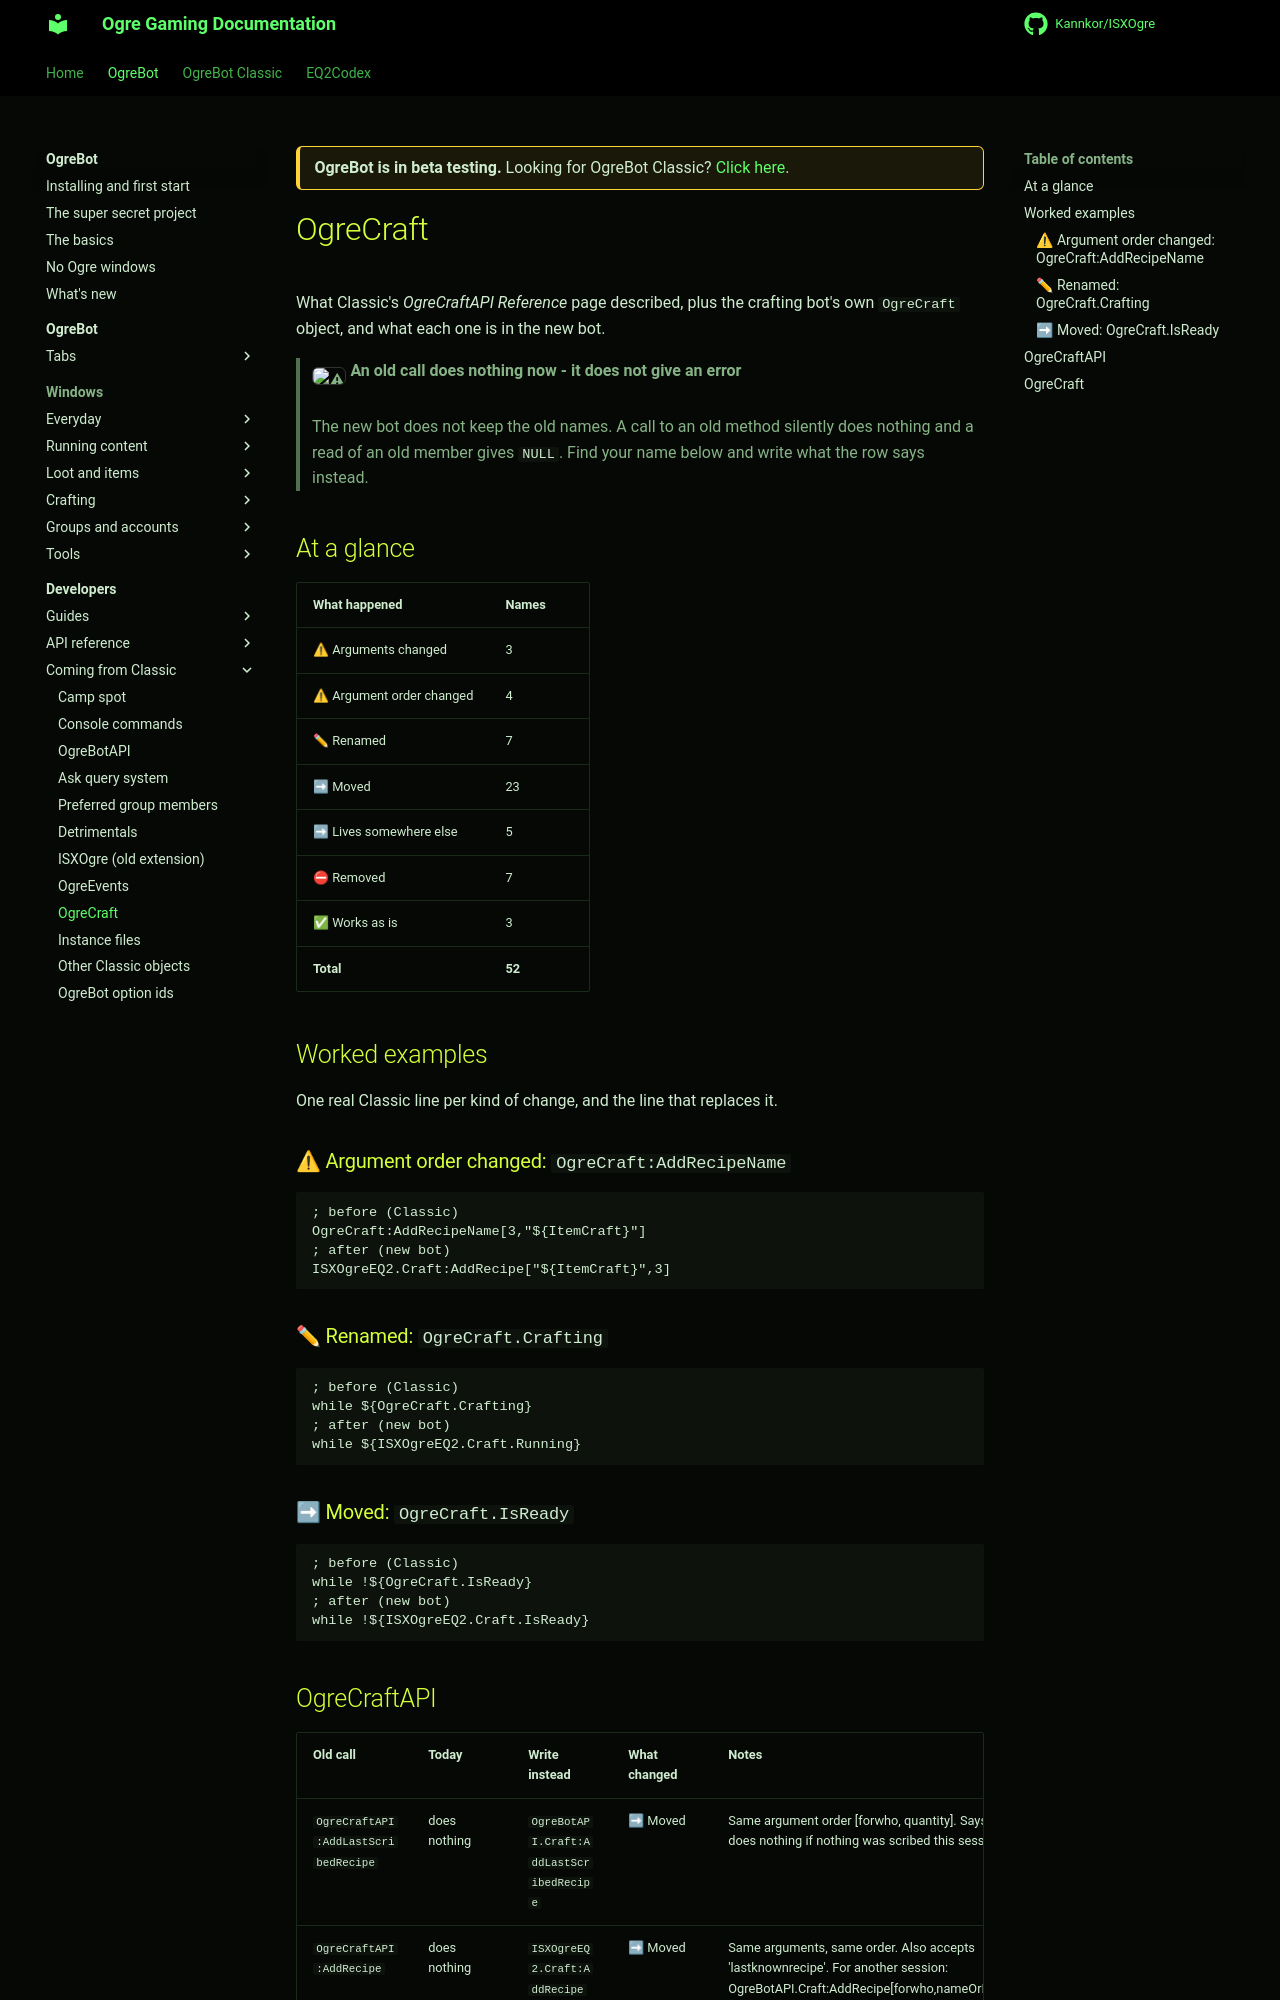

repository: Kannkor/ISXOgre · page: EQ2/bot/developer/coming-from-classic/ogrecraft/index.html · generator: mkdocs

<div class="ogre-beta" markdown>
**OgreBot is in beta testing.** Looking for OgreBot Classic? [Click here](../../../index.md).
</div>

# OgreCraft

What Classic's *OgreCraftAPI Reference* page described, plus the crafting bot's own `OgreCraft` object, and what each one is in the new bot.

> **:warning: An old call does nothing now - it does not give an error**
>
> The new bot does not keep the old names. A call to an old method silently does nothing and a read of an old member gives `NULL`. Find your name below and write what the row says instead.

## At a glance

| What happened | Names |
|---|---|
| ⚠ Arguments changed | 3 |
| ⚠ Argument order changed | 4 |
| ✏ Renamed | 7 |
| ➡ Moved | 23 |
| ➡ Lives somewhere else | 5 |
| ⛔ Removed | 7 |
| ✅ Works as is | 3 |
| **Total** | **52** |

## Worked examples

One real Classic line per kind of change, and the line that replaces it.

### ⚠ Argument order changed: `OgreCraft:AddRecipeName`

```
; before (Classic)
OgreCraft:AddRecipeName[3,"${ItemCraft}"]
; after (new bot)
ISXOgreEQ2.Craft:AddRecipe["${ItemCraft}",3]
```

### ✏ Renamed: `OgreCraft.Crafting`

```
; before (Classic)
while ${OgreCraft.Crafting}
; after (new bot)
while ${ISXOgreEQ2.Craft.Running}
```

### ➡ Moved: `OgreCraft.IsReady`

```
; before (Classic)
while !${OgreCraft.IsReady}
; after (new bot)
while !${ISXOgreEQ2.Craft.IsReady}
```
